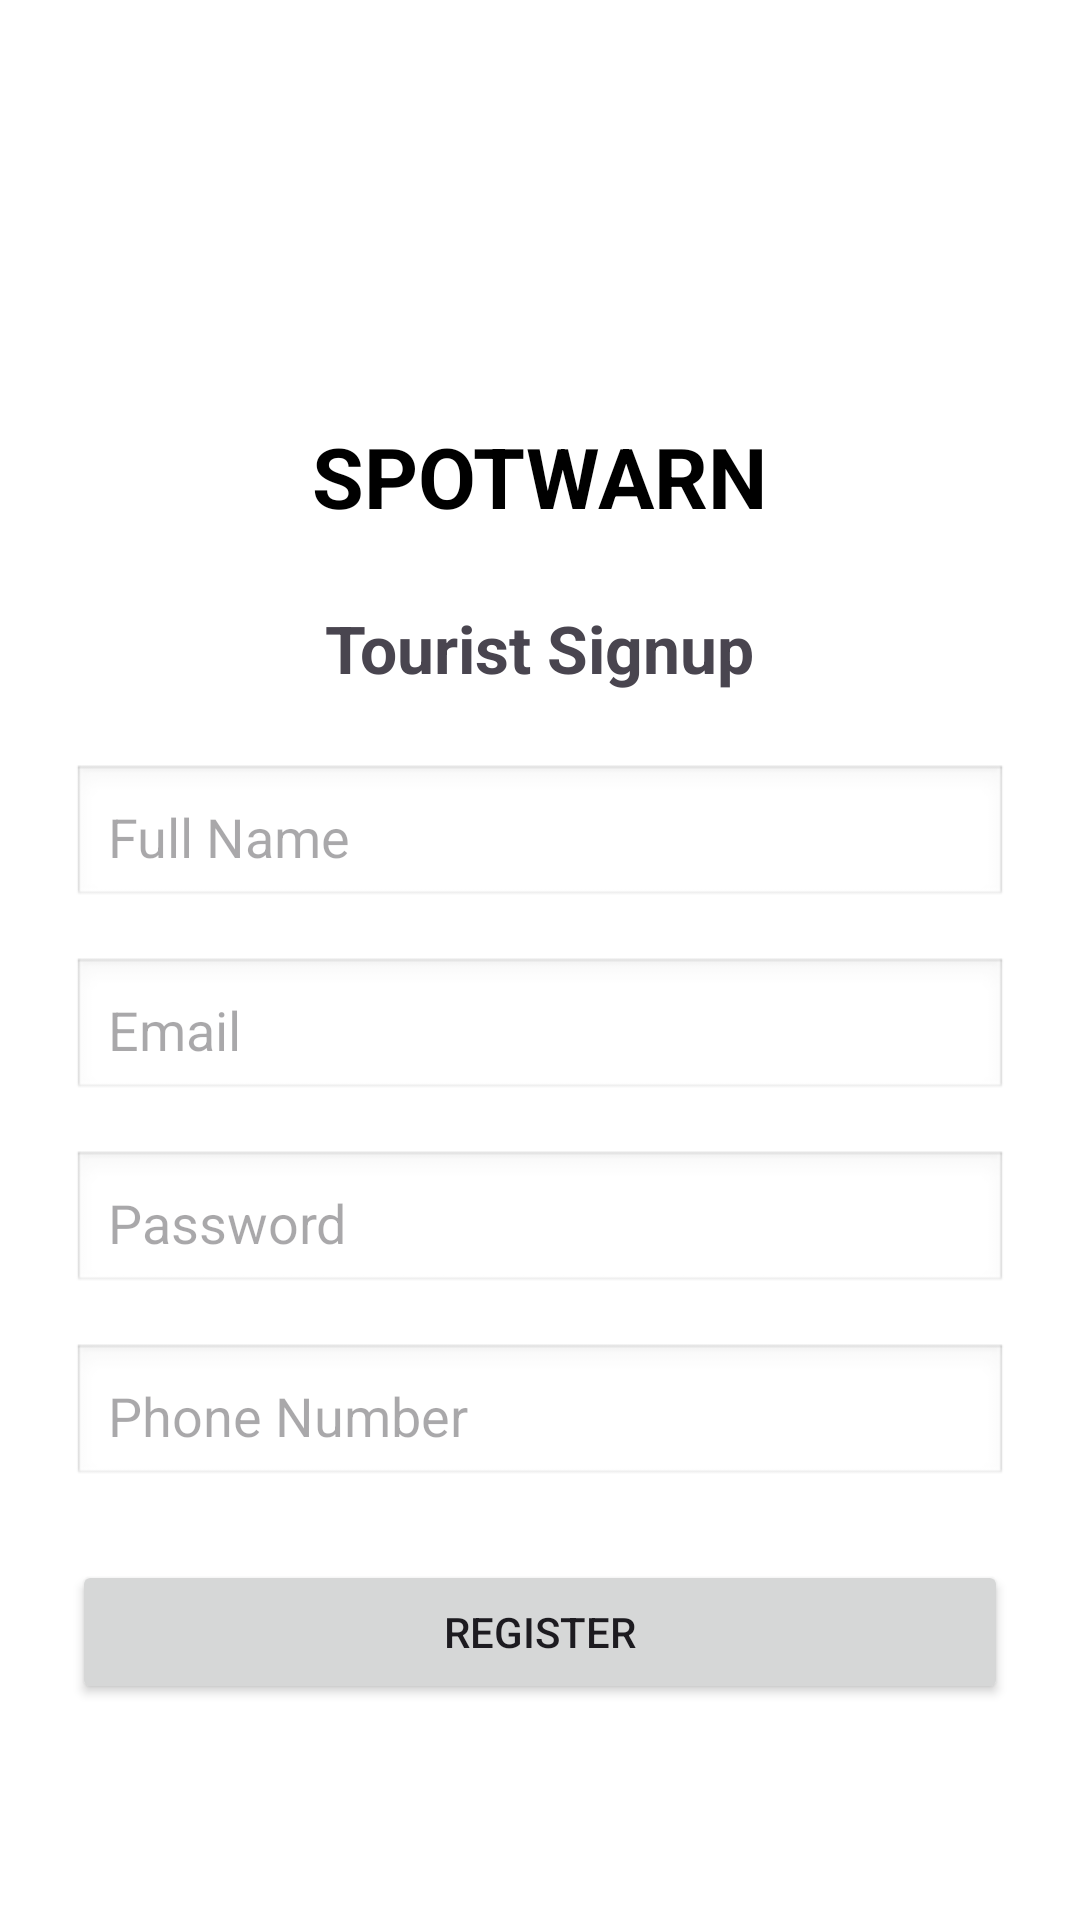

Produce the Android XML layout that renders to this screen, including the resource entries it uses.
<!-- AndroidManifest.xml: application theme Theme.SpotWarn -->
<!-- res/layout/activity_tourist_signup.xml -->
<?xml version="1.0" encoding="utf-8"?>
<ScrollView xmlns:android="http://schemas.android.com/apk/res/android"
    android:layout_width="match_parent"
    android:layout_height="match_parent"
    android:padding="24dp"
    android:background="@android:color/white">

    <LinearLayout
        android:layout_width="match_parent"
        android:layout_height="wrap_content"
        android:orientation="vertical"
        android:gravity="center_horizontal">


        <ImageView
            android:layout_width="100dp"
            android:layout_height="100dp"
            android:src="@drawable/logo"
            android:layout_marginBottom="16dp"/>


        <TextView
            android:layout_width="wrap_content"
            android:layout_height="wrap_content"
            android:text="SPOTWARN"
            android:textSize="28sp"
            android:textStyle="bold"
            android:textColor="@android:color/black"
            android:layout_gravity="center_horizontal"
            android:layout_marginBottom="24dp"/>


        <TextView
            android:layout_width="wrap_content"
            android:layout_height="wrap_content"
            android:text="Tourist Signup"
            android:textSize="22sp"
            android:textStyle="bold"
            android:layout_marginBottom="24dp"/>


        <EditText
            android:id="@+id/etTouristName"
            android:layout_width="match_parent"
            android:layout_height="wrap_content"
            android:hint="Full Name"
            android:padding="12dp"
            android:layout_marginBottom="16dp"
            android:background="@android:drawable/edit_text"/>


        <EditText
            android:id="@+id/etTouristEmail"
            android:layout_width="match_parent"
            android:layout_height="wrap_content"
            android:hint="Email"
            android:inputType="textEmailAddress"
            android:padding="12dp"
            android:layout_marginBottom="16dp"
            android:background="@android:drawable/edit_text"/>

        <EditText
            android:id="@+id/etTouristPassword"
            android:layout_width="match_parent"
            android:layout_height="wrap_content"
            android:hint="Password"
            android:inputType="textPassword"
            android:padding="12dp"
            android:layout_marginBottom="16dp"
            android:background="@android:drawable/edit_text"/>


        <EditText
            android:id="@+id/etTouristPhone"
            android:layout_width="match_parent"
            android:layout_height="wrap_content"
            android:hint="Phone Number"
            android:inputType="phone"
            android:padding="12dp"
            android:layout_marginBottom="24dp"
            android:background="@android:drawable/edit_text"/>


        <Button
            android:id="@+id/btnTouristRegister"
            android:layout_width="match_parent"
            android:layout_height="wrap_content"
            android:text="Register"
            android:layout_marginBottom="16dp"/>


    </LinearLayout>
</ScrollView>
<!-- resources referenced by this layout -->
<resources>
  <style name="Theme.SpotWarn" parent="Base.Theme.SpotWarn" />
  <style name="Base.Theme.SpotWarn" parent="Theme.Material3.DayNight.NoActionBar">
  
          
          
      </style>
</resources>
